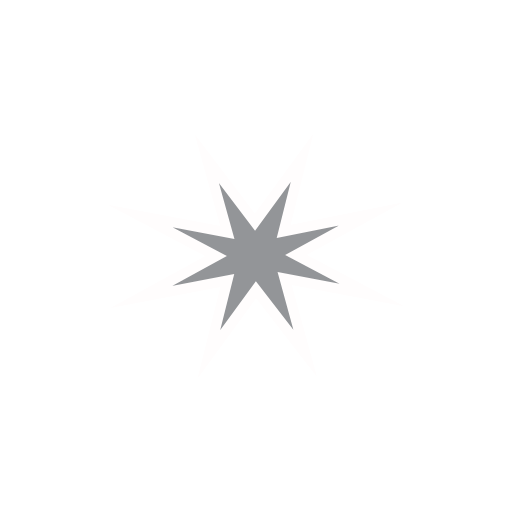
t = 0.00 s
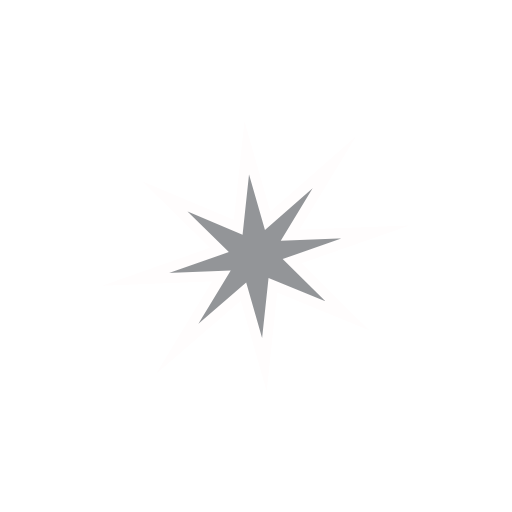
t = 1.67 s
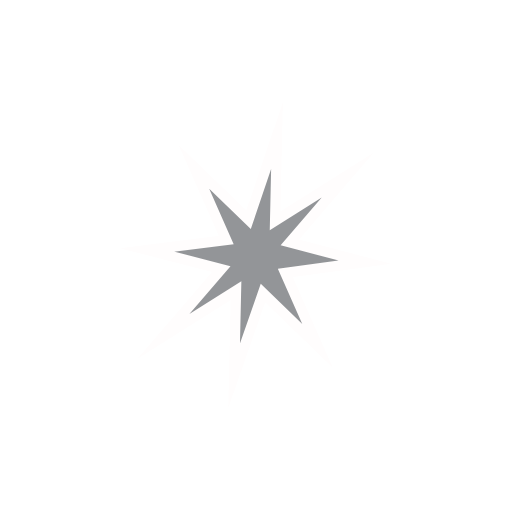
t = 3.33 s
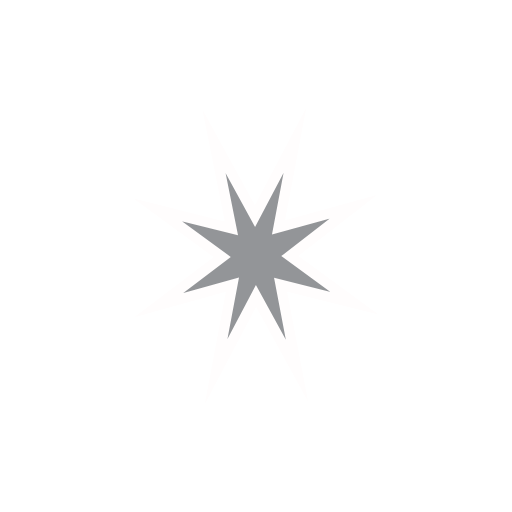
t = 5.00 s
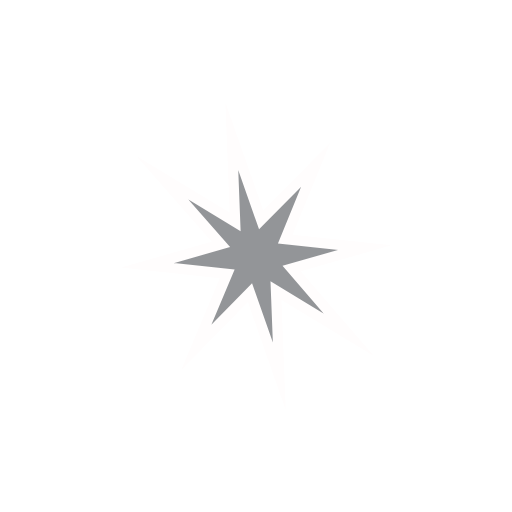
t = 6.67 s
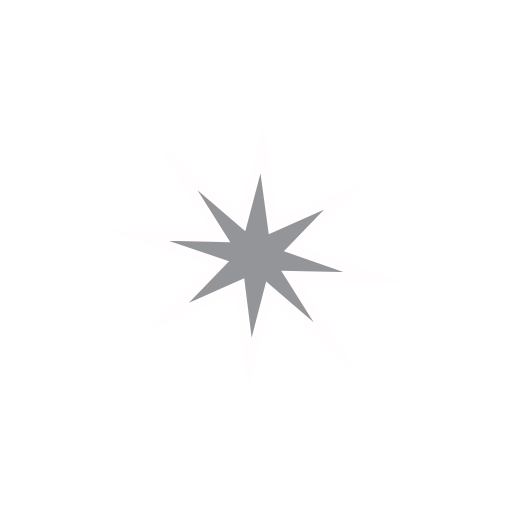
t = 8.33 s

The animated SVG that drew these frames (rendered in a browser with its animation timeline set to each time). Animation: 1 SMIL element (animateTransform=1); frames cover the first 8.33 s, repeats indefinitely.

<?xml version="1.0" encoding="utf-8"?>
<svg version="1.1" id="Layer_1" xmlns="http://www.w3.org/2000/svg" xmlns:xlink="http://www.w3.org/1999/xlink" x="0px" y="0px"
	 viewBox="0 0 50 50" style="enable-background:new 0 0 50 50;" xml:space="preserve">
<style type="text/css">
	.st0{fill:#939598;stroke:#FFFDFD;stroke-miterlimit:10;}
</style>
<path id="path95855-5-2" class="st0" d="M29.8,34.5L25,28.3l-4.6,6.3l1.8-7.2L13.8,29l7.3-4l-7.4-3.9l8.5,1.6l-2-7.2l4.7,6.2
	l4.6-6.3l-1.8,7.2l8.5-1.7l-7.3,4l7.4,3.9l-8.5-1.6L29.8,34.5z">
	<animateTransform
	  attributeName="transform"
	  begin="0s"
	  dur="20s"
	  type="rotate"
	  from="360 25 25"
	  to="0 25 25"
	  repeatCount="indefinite"
	  additive="sum" />
</path>
</svg>
